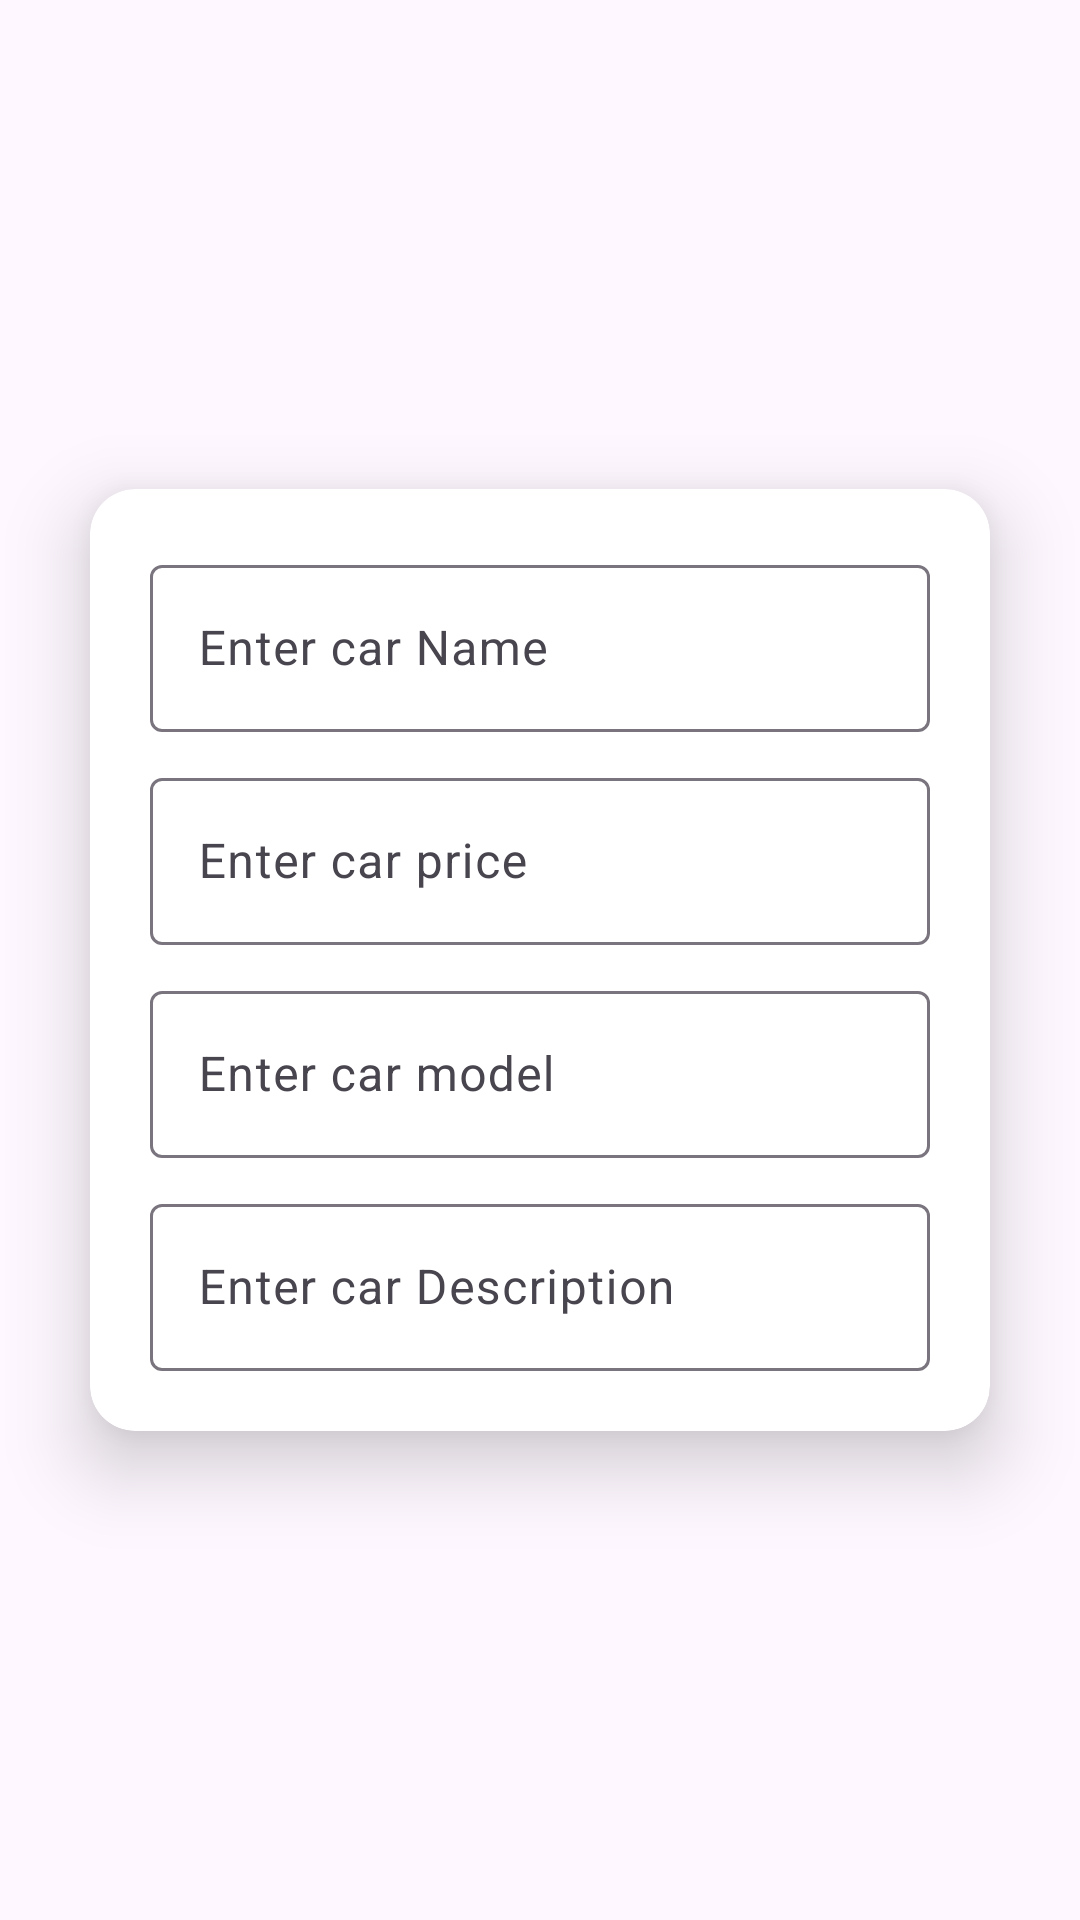

Produce the Android XML layout that renders to this screen, including the resource entries it uses.
<!-- AndroidManifest.xml: application theme Theme.YASMINDIPTIICTAMADL40409CARLIST -->
<!-- res/layout/add_car_layout.xml -->
<?xml version="1.0" encoding="utf-8"?>
<androidx.constraintlayout.widget.ConstraintLayout xmlns:android="http://schemas.android.com/apk/res/android"
    xmlns:app="http://schemas.android.com/apk/res-auto"
    xmlns:tools="http://schemas.android.com/tools"
    android:layout_width="match_parent"
    android:layout_height="wrap_content">

    <androidx.cardview.widget.CardView
        android:id="@+id/cardView2"
        android:layout_width="0dp"
        android:layout_height="wrap_content"
        android:layout_margin="30dp"
        android:layout_marginStart="30dp"
        android:layout_marginTop="30dp"
        android:layout_marginEnd="30dp"
        android:layout_marginBottom="30dp"
        app:cardCornerRadius="15dp"
        app:cardElevation="15dp"
        app:cardMaxElevation="15dp"
        app:layout_constraintBottom_toBottomOf="parent"
        app:layout_constraintEnd_toEndOf="parent"
        app:layout_constraintStart_toStartOf="parent"
        app:layout_constraintTop_toTopOf="parent">

        <androidx.constraintlayout.widget.ConstraintLayout
            android:padding="20dp"
            android:layout_width="match_parent"
            android:layout_height="match_parent">

            <com.google.android.material.textfield.TextInputLayout
                android:id="@+id/textInputLayout"
                android:layout_width="match_parent"
                android:layout_height="wrap_content"
                android:hint="Enter car Name"
                app:endIconMode="clear_text"
                app:layout_constraintEnd_toEndOf="parent"
                app:layout_constraintStart_toStartOf="parent"
                app:layout_constraintTop_toTopOf="parent">

                <com.google.android.material.textfield.TextInputEditText
                    android:id="@+id/carNameEt"
                    android:layout_width="match_parent"
                    android:layout_height="match_parent" />
            </com.google.android.material.textfield.TextInputLayout>

            <com.google.android.material.textfield.TextInputLayout
                android:id="@+id/textInputLayout2"
                android:layout_width="match_parent"
                android:layout_height="wrap_content"
                android:layout_marginTop="10dp"
                android:hint="Enter car price"
                app:endIconMode="clear_text"
                app:layout_constraintEnd_toEndOf="@+id/textInputLayout"
                app:layout_constraintStart_toStartOf="@+id/textInputLayout"
                app:layout_constraintTop_toBottomOf="@+id/textInputLayout">

                <com.google.android.material.textfield.TextInputEditText
                    android:id="@+id/carPriceEt"
                    android:layout_width="match_parent"
                    android:layout_height="match_parent"
                    android:inputType="numberDecimal" />
            </com.google.android.material.textfield.TextInputLayout>

            <com.google.android.material.textfield.TextInputLayout
                android:id="@+id/textInputLayout3"
                android:layout_width="match_parent"
                android:layout_height="wrap_content"
                android:layout_marginTop="10dp"
                android:hint="Enter car model"
                app:endIconMode="clear_text"
                app:layout_constraintEnd_toEndOf="@+id/textInputLayout2"
                app:layout_constraintStart_toStartOf="@+id/textInputLayout2"
                app:layout_constraintTop_toBottomOf="@+id/textInputLayout2">

                <com.google.android.material.textfield.TextInputEditText
                    android:id="@+id/carmodelEt"
                    android:layout_width="match_parent"
                    android:layout_height="match_parent"
                    android:inputType="number" />
            </com.google.android.material.textfield.TextInputLayout>

            <com.google.android.material.textfield.TextInputLayout
                android:id="@+id/textInputLayout4"
                android:layout_width="match_parent"
                android:layout_height="wrap_content"
                android:layout_marginTop="10dp"
                android:hint="Enter car Description"
                app:endIconMode="clear_text"
                app:layout_constraintEnd_toEndOf="@+id/textInputLayout3"
                app:layout_constraintStart_toStartOf="@+id/textInputLayout3"
                app:layout_constraintTop_toBottomOf="@+id/textInputLayout3">

                <com.google.android.material.textfield.TextInputEditText
                    android:id="@+id/carDescEt"
                    android:layout_width="match_parent"
                    android:layout_height="match_parent"
                    android:inputType="textMultiLine" />
            </com.google.android.material.textfield.TextInputLayout>

        </androidx.constraintlayout.widget.ConstraintLayout>

    </androidx.cardview.widget.CardView>

</androidx.constraintlayout.widget.ConstraintLayout>
<!-- resources referenced by this layout -->
<resources>
  <style name="Theme.YASMINDIPTIICTAMADL40409CARLIST" parent="Base.Theme.YASMINDIPTIICTAMADL40409CARLIST" />
  <style name="Base.Theme.YASMINDIPTIICTAMADL40409CARLIST" parent="Theme.Material3.DayNight.NoActionBar">
          
          
      </style>
</resources>
